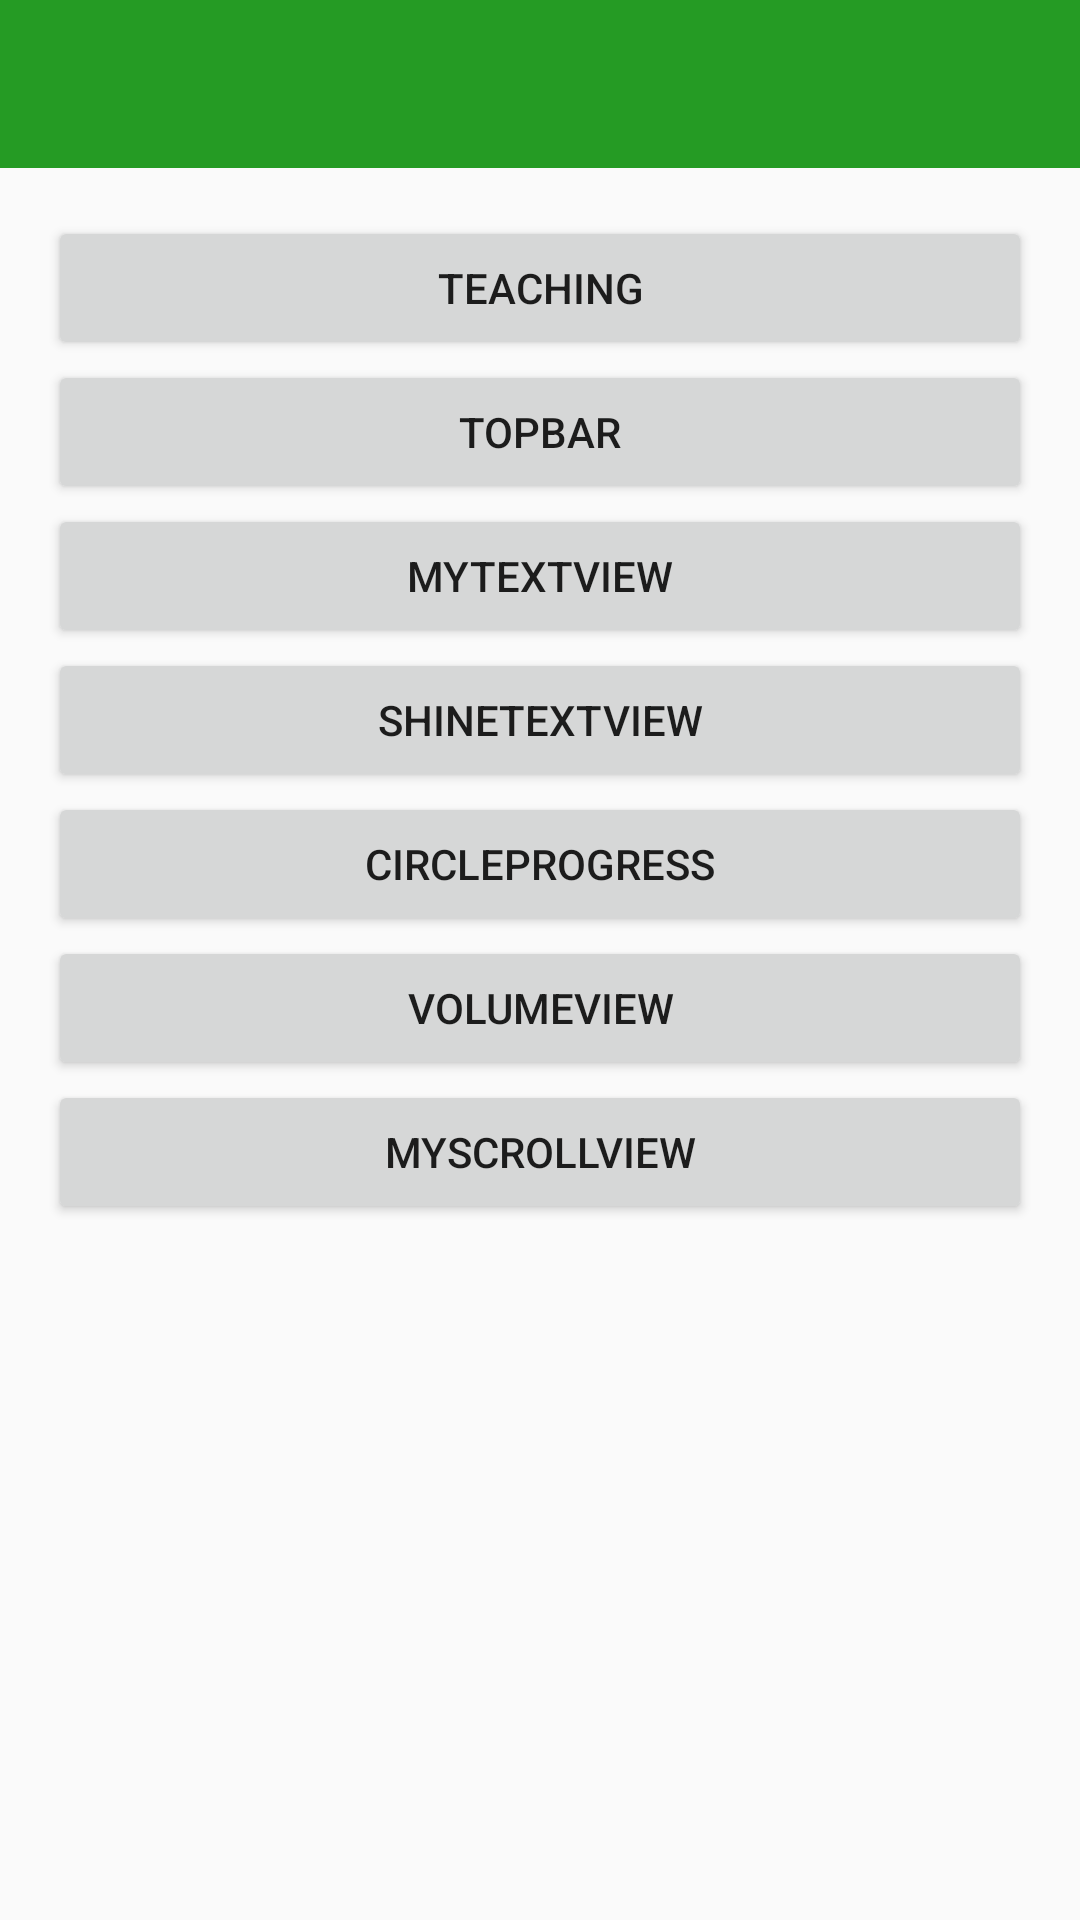

Here is an Android app screen rendered from its layout file. Give the layout XML and the strings, colors and styles it references.
<!-- AndroidManifest.xml: application theme ObitoAppTheme -->
<!-- res/layout/activity_heroes_systemwidget.xml -->
<?xml version="1.0" encoding="utf-8"?>
<LinearLayout
    xmlns:tools="http://schemas.android.com/tools"
    xmlns:android="http://schemas.android.com/apk/res/android"
    android:layout_width="match_parent"
    android:layout_height="match_parent"
    android:orientation="vertical">

    <include layout="@layout/app_toolbar" />
    <LinearLayout
        android:layout_width="match_parent"
        android:layout_height="match_parent"
        android:orientation="vertical"
        android:padding="16dp"
        >

        <Button
            android:layout_width="match_parent"
            android:layout_height="wrap_content"
            android:onClick="btnTeaching"
            android:text="Teaching" />

        <Button
            android:layout_width="match_parent"
            android:layout_height="wrap_content"
            android:onClick="btnTopBar"
            android:text="TopBar" />

        <Button
            android:layout_width="match_parent"
            android:layout_height="wrap_content"
            android:onClick="btnMyTextView"
            android:text="MyTextView" />

        <Button
            android:layout_width="match_parent"
            android:layout_height="wrap_content"
            android:onClick="btnShineTextView"
            android:text="ShineTextView" />

        <Button
            android:layout_width="match_parent"
            android:layout_height="wrap_content"
            android:onClick="btnCircleProgress"
            android:text="CircleProgress" />

        <Button
            android:layout_width="match_parent"
            android:layout_height="wrap_content"
            android:onClick="btnVolumeView"
            android:text="VolumeView" />

        <Button
            android:layout_width="match_parent"
            android:layout_height="wrap_content"
            android:onClick="btnMyScrollView"
            android:text="MyScrollView" />
    </LinearLayout>

</LinearLayout>
<!-- res/layout/app_toolbar.xml (included above) -->
<?xml version="1.0" encoding="utf-8"?>
<android.support.v7.widget.Toolbar
    android:id="@+id/toolbar"
    xmlns:android="http://schemas.android.com/apk/res/android"
    xmlns:app="http://schemas.android.com/apk/res-auto"
    android:layout_width="match_parent"
    android:layout_height="?attr/actionBarSize"
    android:layout_gravity="top"
    android:background="?attr/colorPrimary"
    app:layout_scrollFlags="scroll|enterAlways"
    app:popupTheme="@style/ThemeOverlay.AppCompat.Light" />
<!-- resources referenced by this layout -->
<resources>
  <style name="ObitoAppTheme" parent="AppBaseTheme">
          
      </style>
  <style name="AppBaseTheme" parent="Theme.AppCompat.Light.DarkActionBar">
          <item name="colorPrimary">@color/colorPrimary</item>
          <item name="colorPrimaryDark">@color/colorPrimaryDark</item>
          <item name="colorAccent">@color/colorAccent</item>
          <item name="windowActionBar">false</item>
          <item name="windowNoTitle">true</item>
          <item name="android:fitsSystemWindows">true</item>
      </style>
  <color name="colorPrimary">#259b24</color>
  <color name="colorPrimaryDark">#056f00</color>
  <color name="colorAccent">#75d572</color>
</resources>
